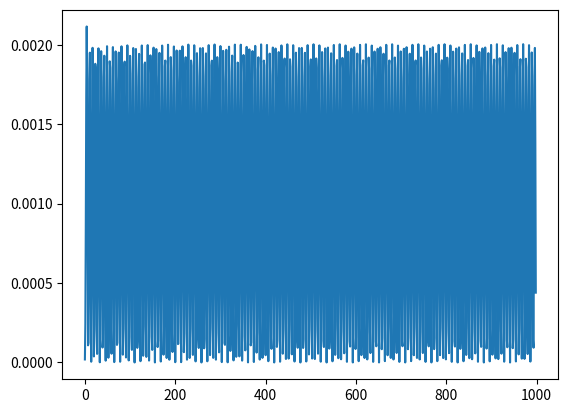

Source code (Python):
import numpy as np
from numpy.linalg import eig
import matplotlib.pyplot as plt

N_nodes = 50
max_radius = 150

def hulthen_discrete(r, delta, orbital, currH):
    t1 = -(delta * np.exp(-delta * r * currH))/(1- np.exp(-delta * r * currH))
    t2 = (orbital * (orbital + 1))/2
    t3 = delta / (1 - np.exp(-delta * r * currH))
    t4 = np.exp(-delta * r * currH)
    return t1 #+ (t2*(t3**2)*t4) # omitting extra terms, using pure Hulthen potential

# ## Plot of Hulthen Potential: ###
# plt.plot(np.linspace(1, 200, 10000), \
#          hulthen_discrete(np.linspace(1, 200, 10000), 0.025, 1, currH = 1))
# plt.xscale('log')
# plt.show()

def hulthen_array(width = N_nodes, size = max_radius, orbital = 1, delta = 0.025):
    h = size / width
    offDiags = np.full(shape = width - 1, fill_value = -1/(2 * h**2)) # off-diagonal entries
    offDiagA = np.diag(offDiags, 1) + np.diag(offDiags, -1)

    diags = np.zeros(width)
    for i in range(len(diags)):
        true_index = i + 1
        diags[i] = (1/(h**2)) + (orbital * (orbital + 1))/(2 * (true_index * h)**2) + hulthen_discrete(true_index, delta, orbital, h)
    diagA = np.diag(diags)
    A = offDiagA + diagA
    return A

arr = hulthen_array(width = 999, size = 100, orbital = 1, delta = 0.025)
e, w = eig(arr)
ordered_e = np.argsort(e)

# for i in ordered_e[:6]:
#     plt.plot(w[:,i]**2)
#     plt.title('E = ' + str(e[i]) + ' (l = 1)' + ', spot ' + str(i))
#     plt.show()

def simpson_integral(wavefunction, h):
    length = int(len(wavefunction))
    half_length = int(length / 2)

    t1 = (1/3) * h

    t2 = wavefunction[0] + wavefunction[-1]

    t3 = 0
    for i in range(1, half_length):
        t3 += wavefunction[2*i - 1] + 2
    t3 *= 4

    t4 = 0
    for i in range(1, half_length - 1):
        t4 += wavefunction[2 * i]
    t4 *= 2

    return t1 * (t2 + t3 + t4)

func = w[:,866]**2
plt.plot(func)
plt.show()
print(simpson_integral(func, 100/999))
